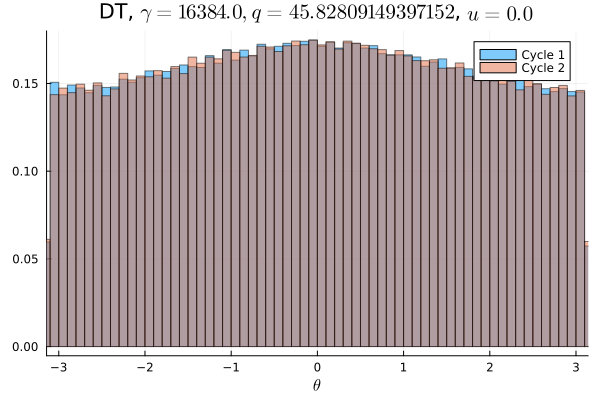

The data file committed next to this chart (first rows):
Cycle 1, Cycle 2
0.009034, 0.009172
0.009622, 0.009006
0.009137, 0.009116
0.008913, 0.009375
0.009422, 0.009088
0.009484, 0.009228
0.009147, 0.009381
0.009241, 0.009206
0.009153, 0.009272
0.009219, 0.009478
0.009262, 0.008937
0.009434, 0.009213
0.009403, 0.009262
0.009156, 0.009406
0.009706, 0.009813
0.009456, 0.009578
0.009631, 0.009513
0.009659, 0.009828
0.009853, 0.009566
0.009819, 0.009853
0.009694, 0.009869
0.009744, 0.009619
0.009916, 0.009656
0.009791, 0.01005
0.01023, 0.009934
0.01002, 0.009684
0.009956, 0.01031
0.01014, 0.01049
0.009922, 0.01009
0.01043, 0.0103
0.01023, 0.0104
0.01008, 0.01046
0.01045, 0.01019
0.01072, 0.01064
0.01031, 0.01062
0.01033, 0.01047
0.01068, 0.01018
0.01053, 0.01073
0.01031, 0.01031
0.01098, 0.01084
0.01056, 0.01042
0.01077, 0.01097
0.0106, 0.01053
0.01103, 0.01064
0.01074, 0.01086
0.01093, 0.01098
0.01071, 0.01071
0.01109, 0.01103
0.01088, 0.01086
0.01093, 0.01092
0.01085, 0.01072
0.01089, 0.01075
0.0106, 0.01097
0.01078, 0.01116
0.01089, 0.0104
0.01085, 0.01092
0.0108, 0.01112
0.0109, 0.01072
0.0107, 0.01088
0.01077, 0.01058
... 40 more rows
